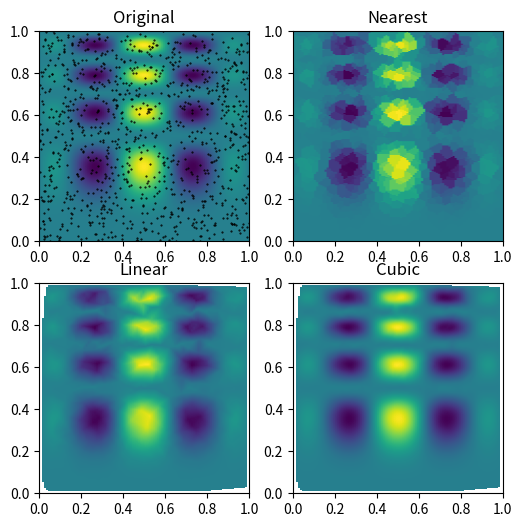

Write the Python code that produced this figure.
# -*- coding: utf-8 -*-
"""
Created on Fri Jul 20 15:08:00 2018

[redacted]
"""

import numpy as np

def func(x, y):
    return x*(1-x)*np.cos(4*np.pi*x) * np.sin(4*np.pi*y**2)**2

grid_x, grid_y = np.mgrid[0:1:100j, 0:1:200j]
points = np.random.rand(1000, 2)
values = func(points[:,0], points[:,1])

from scipy.interpolate import griddata
grid_z0 = griddata(points, values, (grid_x, grid_y), method='nearest')
grid_z1 = griddata(points, values, (grid_x, grid_y), method='linear')
grid_z2 = griddata(points, values, (grid_x, grid_y), method='cubic')

import matplotlib.pyplot as plt
plt.subplot(221)
plt.imshow(func(grid_x, grid_y).T, extent=(0,1,0,1), origin='lower')
plt.plot(points[:,0], points[:,1], 'k.', ms=1)
plt.title('Original')
plt.subplot(222)
plt.imshow(grid_z0.T, extent=(0,1,0,1), origin='lower')
plt.title('Nearest')
plt.subplot(223)
plt.imshow(grid_z1.T, extent=(0,1,0,1), origin='lower')
plt.title('Linear')
plt.subplot(224)
plt.imshow(grid_z2.T, extent=(0,1,0,1), origin='lower')
plt.title('Cubic')
plt.gcf().set_size_inches(6, 6)
plt.show()